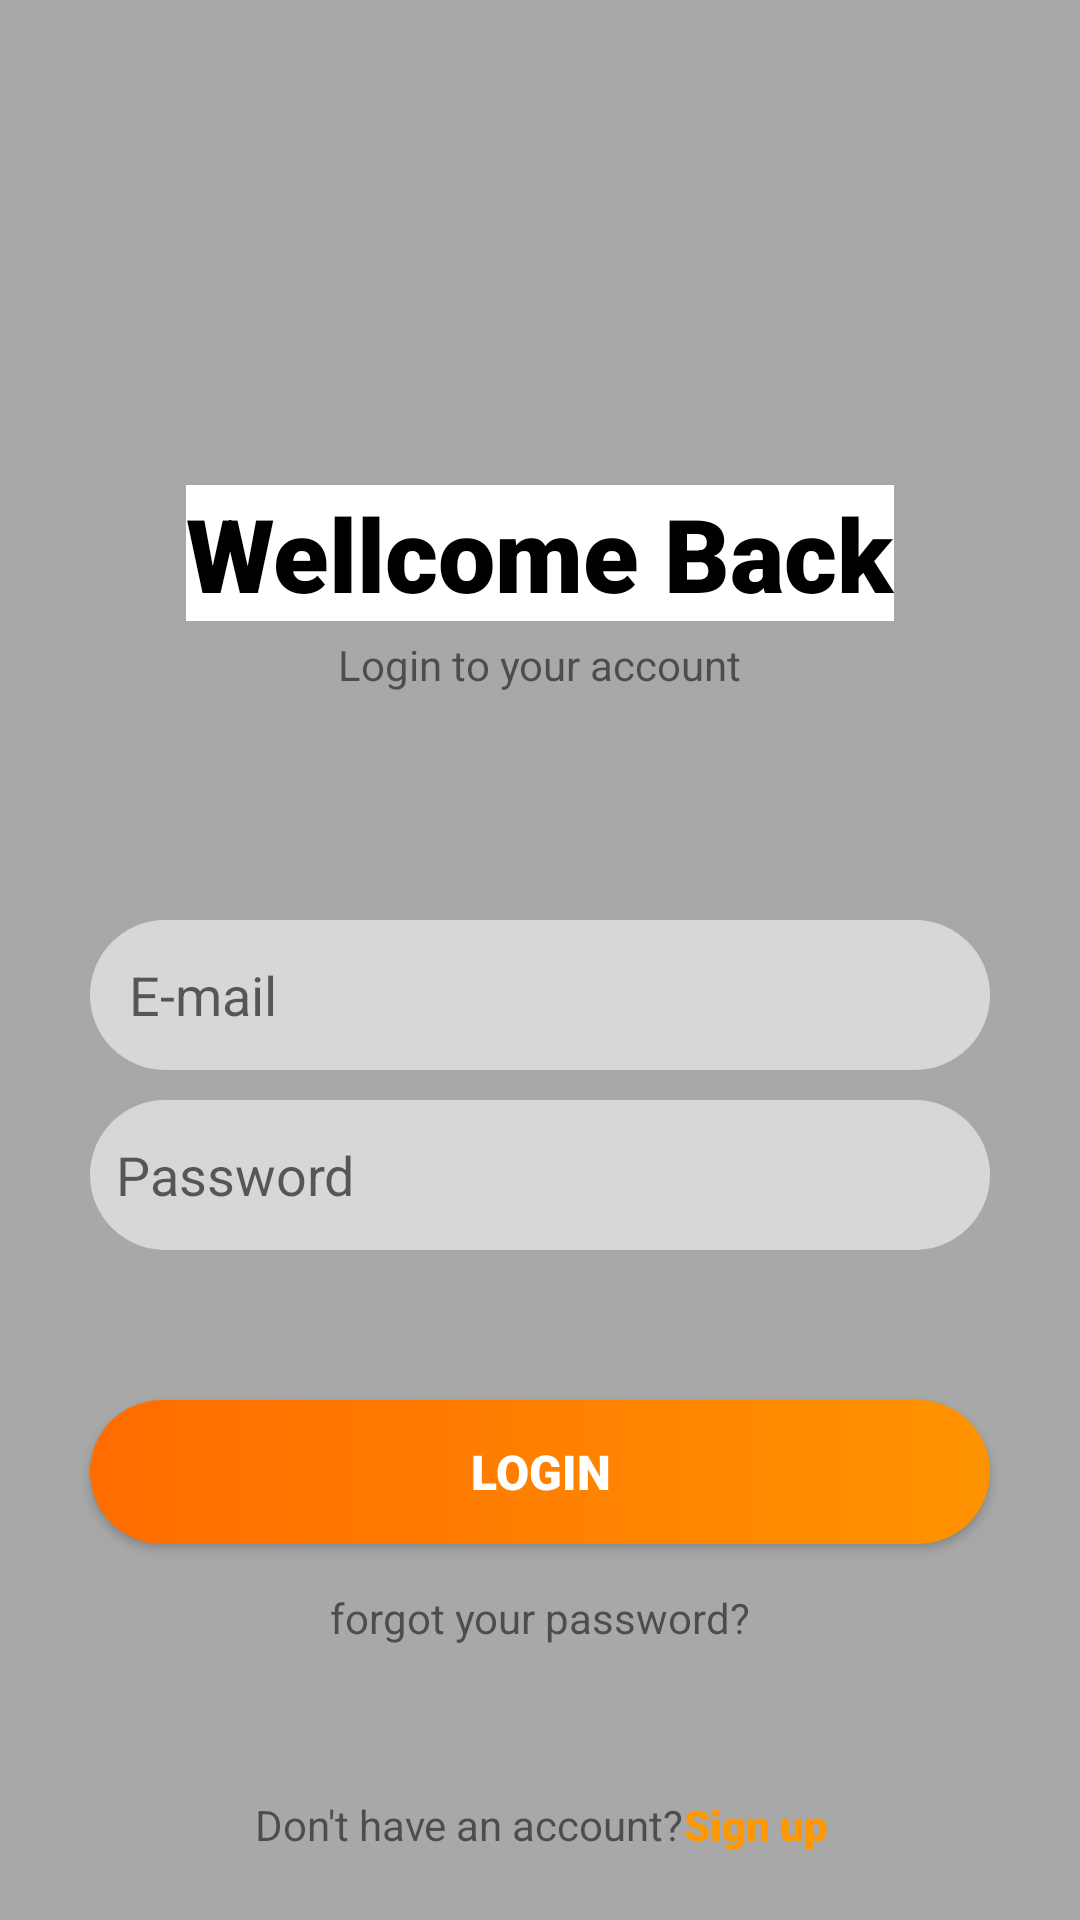

Write the Android layout XML for this screen, with the resource values it uses.
<!-- AndroidManifest.xml: application theme AppTheme -->
<!-- res/layout/activity_login.xml -->
<?xml version="1.0" encoding="utf-8"?>
<androidx.constraintlayout.widget.ConstraintLayout xmlns:android="http://schemas.android.com/apk/res/android"
    xmlns:app="http://schemas.android.com/apk/res-auto"
    xmlns:tools="http://schemas.android.com/tools"
    android:layout_width="match_parent"
    android:layout_height="match_parent"
    android:background="#A8A8A8"
    tools:context=".LoginActivity">

    <androidx.constraintlayout.widget.ConstraintLayout
        android:id="@+id/constraintLayout2"
        android:layout_width="0dp"
        android:layout_height="600dp"
        android:layout_marginTop="190dp"
        android:background="@drawable/round_white"
        app:layout_constraintBottom_toBottomOf="parent"
        app:layout_constraintEnd_toEndOf="parent"
        app:layout_constraintHorizontal_bias="0.0"
        app:layout_constraintStart_toStartOf="parent"
        app:layout_constraintTop_toTopOf="parent"
        app:layout_constraintVertical_bias="0.457">

        <TextView
            android:id="@+id/textView7"
            android:layout_width="wrap_content"
            android:layout_height="wrap_content"
            android:layout_marginTop="40dp"
            android:background="#FFFFFF"
            android:fontFamily="sans-serif-black"
            android:text="Wellcome Back"
            android:textColor="#000000"
            android:textSize="34dp"
            app:layout_constraintEnd_toEndOf="parent"
            app:layout_constraintStart_toStartOf="parent"
            app:layout_constraintTop_toTopOf="parent" />

        <EditText
            android:id="@+id/et_email"
            android:layout_width="300dp"
            android:layout_height="50dp"
            android:layout_marginBottom="10dp"
            android:background="@drawable/round_grey"
            android:ems="10"
            android:hint="   E-mail"
            android:inputType="textEmailAddress"
            app:layout_constraintBottom_toTopOf="@+id/et_password"
            app:layout_constraintEnd_toEndOf="parent"
            app:layout_constraintStart_toStartOf="parent" />

        <EditText
            android:id="@+id/et_password"
            android:layout_width="300dp"
            android:layout_height="50dp"
            android:layout_marginBottom="60dp"
            android:background="@drawable/round_grey"
            android:ems="10"
            android:hint="  Password"
            android:inputType="textPassword"
            app:layout_constraintBottom_toBottomOf="parent"
            app:layout_constraintEnd_toEndOf="parent"
            app:layout_constraintStart_toStartOf="parent"
            app:layout_constraintTop_toTopOf="parent" />

        <Button
            android:id="@+id/login"
            android:layout_width="300dp"
            android:layout_height="wrap_content"
            android:layout_marginTop="50dp"
            android:background="@drawable/round_orange_yellow"
            android:fontFamily="sans-serif-black"
            android:text="Login"
            android:textColor="#FFFFFF"
            android:textSize="16dp"
            app:layout_constraintEnd_toEndOf="@+id/et_password"
            app:layout_constraintStart_toStartOf="@+id/et_password"
            app:layout_constraintTop_toBottomOf="@+id/et_password" />

        <TextView
            android:layout_width="wrap_content"
            android:layout_height="wrap_content"
            android:layout_marginTop="5dp"
            android:text="Login to your account"
            app:layout_constraintEnd_toEndOf="parent"
            app:layout_constraintStart_toStartOf="parent"
            app:layout_constraintTop_toBottomOf="@+id/textView7" />

        <TextView
            android:id="@+id/forgot_Password"
            android:layout_width="wrap_content"
            android:layout_height="wrap_content"
            android:layout_marginTop="15dp"
            android:text="forgot your password?"
            app:layout_constraintEnd_toEndOf="@+id/login"
            app:layout_constraintStart_toStartOf="@+id/login"
            app:layout_constraintTop_toBottomOf="@+id/login" />

        <TextView
            android:id="@+id/signup_acc"
            android:layout_width="wrap_content"
            android:layout_height="wrap_content"
            android:layout_marginStart="108dp"
            android:layout_marginTop="50dp"
            android:layout_marginBottom="104dp"
            android:text="Don't have an account?"
            app:layout_constraintBottom_toBottomOf="parent"
            app:layout_constraintEnd_toStartOf="@+id/btn_register"
            app:layout_constraintStart_toStartOf="parent"
            app:layout_constraintTop_toBottomOf="@+id/forgot_Password" />

        <TextView
            android:id="@+id/btn_register"
            android:layout_width="wrap_content"
            android:layout_height="wrap_content"
            android:layout_marginTop="50dp"
            android:layout_marginEnd="107dp"
            android:layout_marginBottom="104dp"
            android:fontFamily="sans-serif-black"
            android:text="Sign up"
            android:textColor="#FF9800"
            app:layout_constraintBottom_toBottomOf="parent"
            app:layout_constraintEnd_toEndOf="parent"
            app:layout_constraintStart_toEndOf="@+id/signup_acc"
            app:layout_constraintTop_toBottomOf="@+id/forgot_Password" />

    </androidx.constraintlayout.widget.ConstraintLayout>

    <TextView
        android:id="@+id/textView6"
        android:layout_width="wrap_content"
        android:layout_height="wrap_content"
        android:layout_marginTop="67dp"
        android:layout_marginBottom="85dp"
        android:text="BACKGROUND"
        android:textColor="#FFFFFF"
        app:layout_constraintBottom_toTopOf="@+id/constraintLayout2"
        app:layout_constraintEnd_toEndOf="parent"
        app:layout_constraintStart_toStartOf="parent"
        app:layout_constraintTop_toTopOf="parent" />
</androidx.constraintlayout.widget.ConstraintLayout>
<!-- resources referenced by this layout -->
<resources>
  <!-- drawable round_grey (drawable) -->
  <?xml version="1.0" encoding="utf-8"?>
  <shape xmlns:android="http://schemas.android.com/apk/res/android" android:shape="rectangle">
      <solid android:color="#D7D7D7">
  
      </solid>
      <corners android:radius="200dp">
  
      </corners>
  </shape>
  <!-- drawable round_orange_yellow (drawable) -->
  <?xml version="1.0" encoding="utf-8"?>
  <shape xmlns:android="http://schemas.android.com/apk/res/android" android:shape="rectangle">
      <gradient android:startColor="#FF6C00" android:endColor="#FF9300">
  
      </gradient>
      <corners android:radius="200dp">
  
      </corners>
  </shape>
  <style name="AppTheme" parent="Theme.AppCompat.Light.NoActionBar">
          
          <item name="colorPrimary">@color/colorPrimary</item>
          <item name="colorPrimaryDark">@color/colorPrimaryDark</item>
          <item name="colorAccent">@color/colorAccent</item>
      </style>
  <!-- not gathered from this repository: default colours our renderer supplied (Android Studio template values) -->
  <color name="colorPrimary">#FF6200EE</color>
  <color name="colorPrimaryDark">#FF3700B3</color>
  <color name="colorAccent">#FF03DAC5</color>
</resources>
